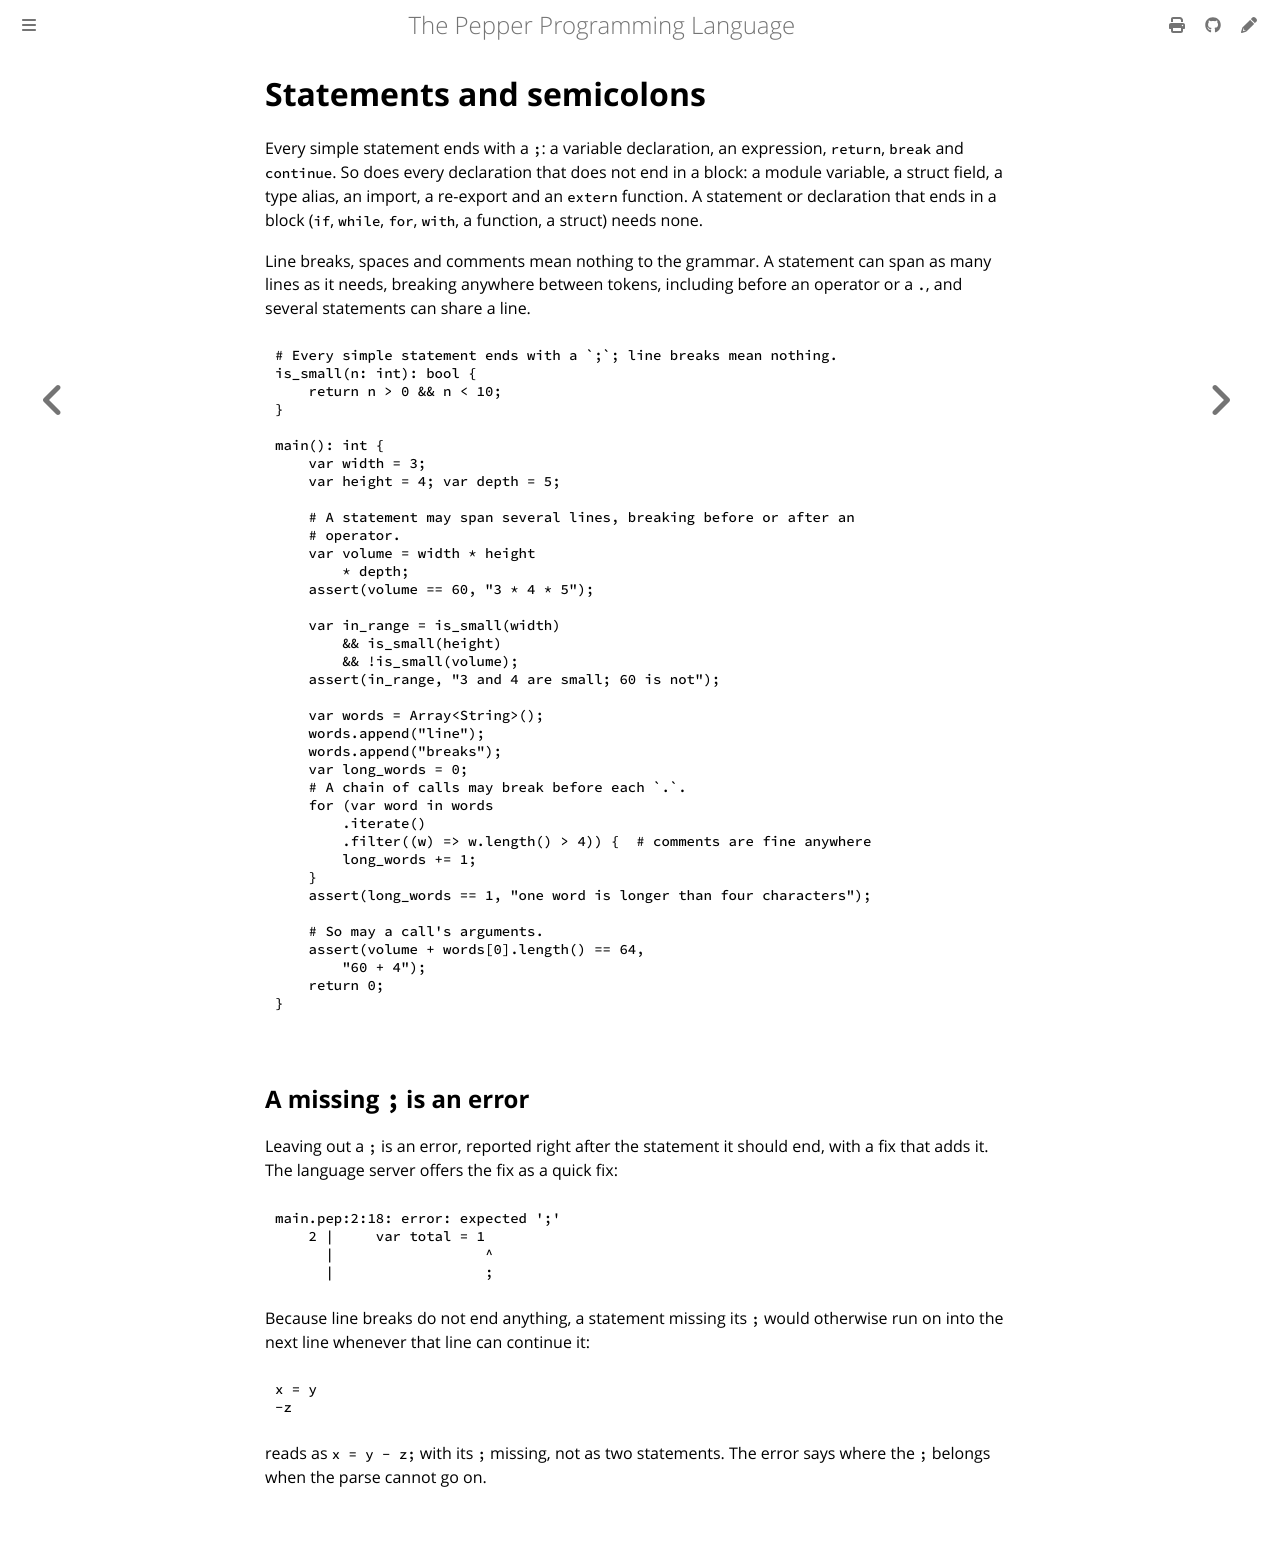

repository: pep-lang/pepper · page: 0.2.1/language/statements.html · generator: mdbook

# Statements and semicolons

Every simple statement ends with a `;`: a variable declaration, an
expression, `return`, `break` and `continue`. So does every declaration that
does not end in a block: a module variable, a struct field, a type alias, an
import, a re-export and an `extern` function. A statement or declaration that
ends in a block (`if`, `while`, `for`, `with`, a function, a struct) needs
none.

Line breaks, spaces and comments mean nothing to the grammar. A statement
can span as many lines as it needs, breaking anywhere between tokens,
including before an operator or a `.`, and several statements can share a
line.

```pepper
{{#include ../../examples/statements-semicolons.pep}}
```

## A missing `;` is an error

Leaving out a `;` is an error, reported right after the statement it should
end, with a fix that adds it. The language server offers the fix as a quick
fix:

```text
main.pep:2:18: error: expected ';'
    2 |     var total = 1
      |                  ^
      |                  ;
```

Because line breaks do not end anything, a statement missing its `;` would
otherwise run on into the next line whenever that line can continue it:

```pepper
x = y
-z
```

reads as `x = y - z;` with its `;` missing, not as two statements. The error
says where the `;` belongs when the parse cannot go on.
